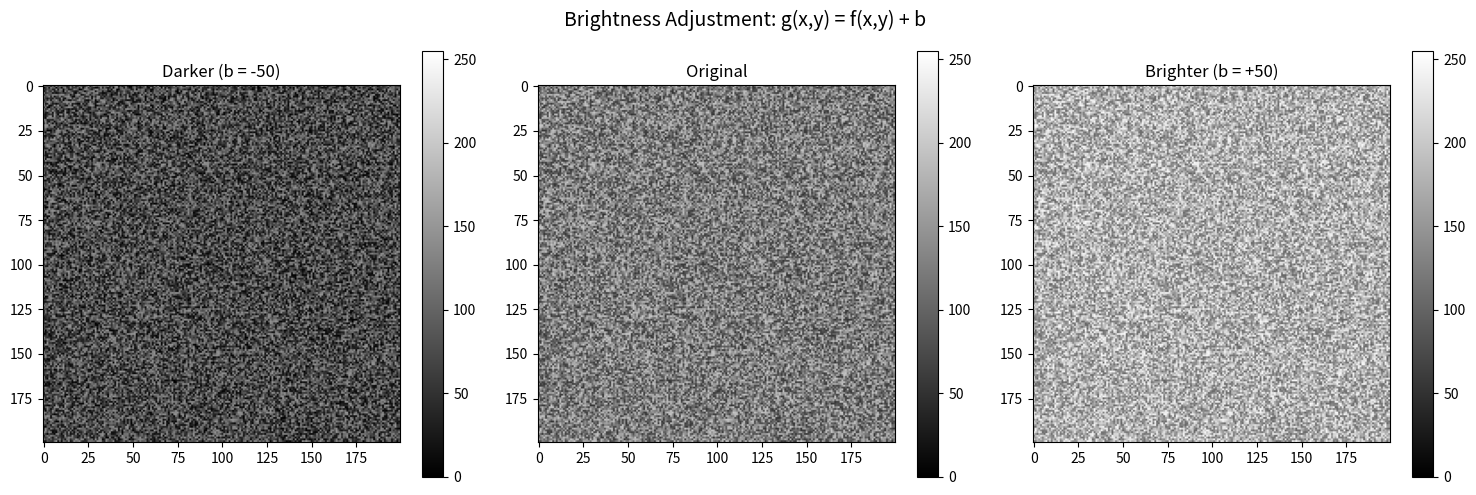
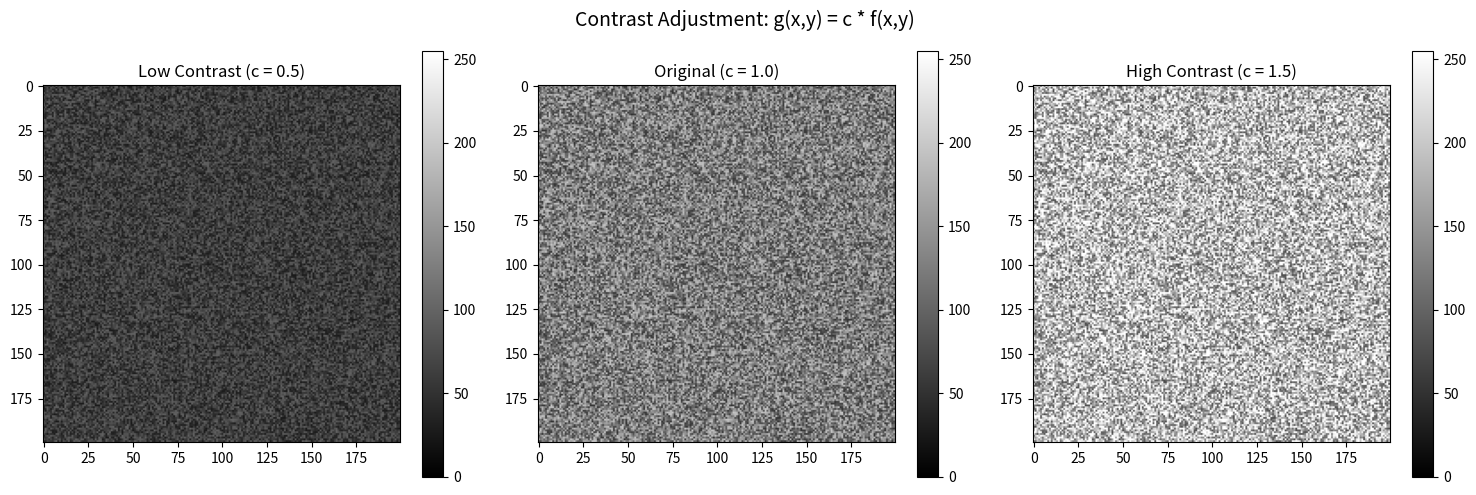
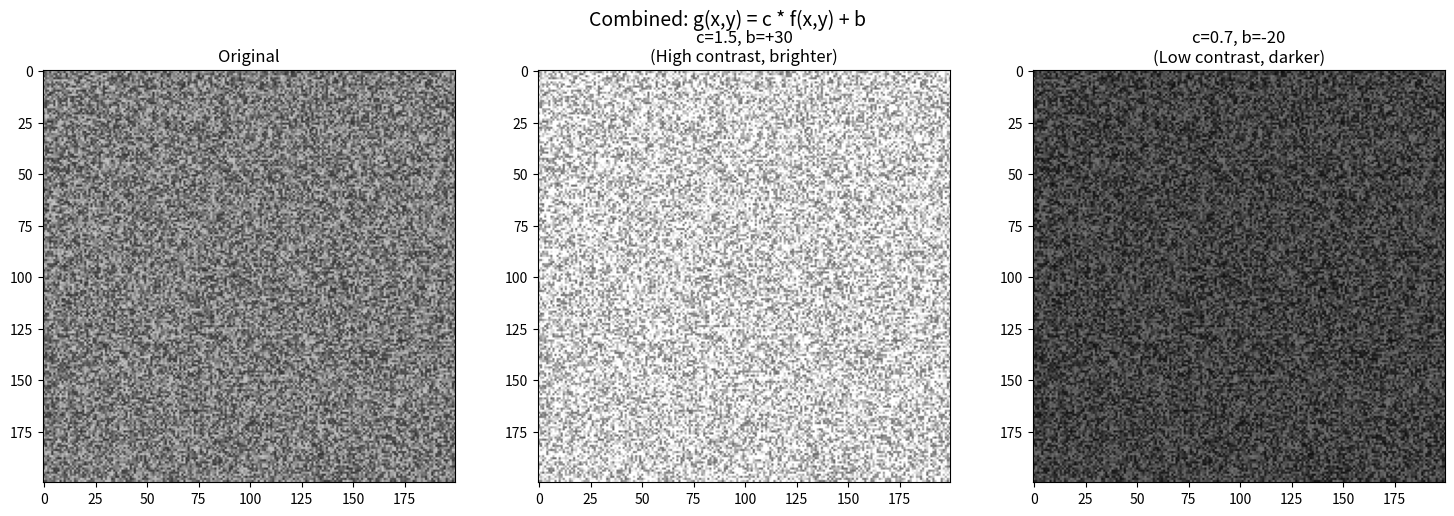
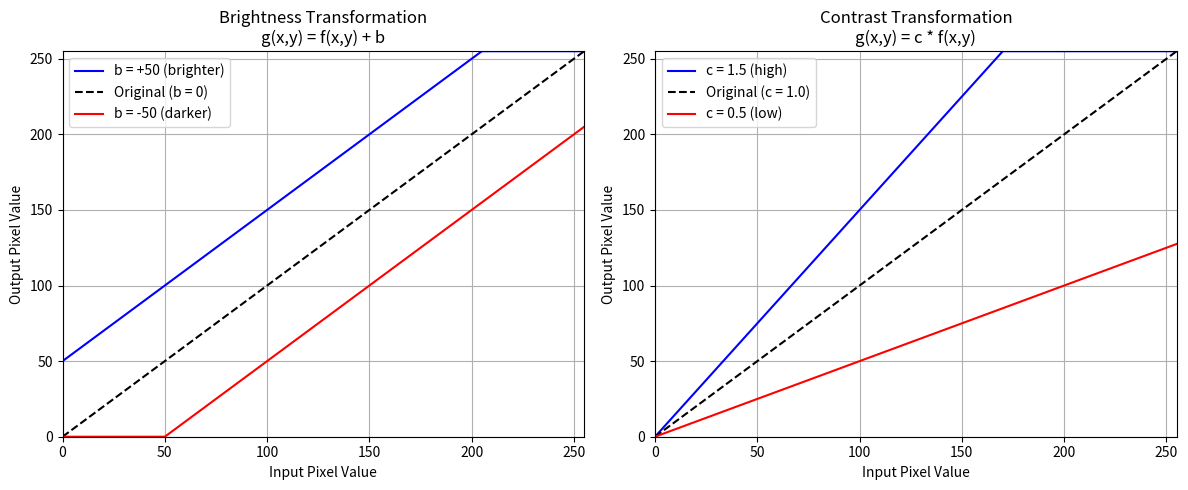

Write the Python code that produced these figures, in order.
"""
LESSON 3: Brightness and Contrast Adjustment
=============================================
Biomedical Image Processing Techniques

In this lesson:
- What is brightness
- What is contrast
- How to adjust them mathematically
- Point operations on images
"""

import numpy as np
import matplotlib.pyplot as plt

# =============================================================================
# 1. POINT OPERATIONS (Pixel-wise Operations)
# =============================================================================
# Point operations transform each pixel independently
# Output pixel depends ONLY on the corresponding input pixel
# Formula: g(x,y) = T[f(x,y)]

print("="*50)
print("POINT OPERATIONS")
print("="*50)
print("""
Point Operation: g(x,y) = T[f(x,y)]

Where:
- f(x,y) = input pixel value at position (x,y)
- g(x,y) = output pixel value at position (x,y)
- T = transformation function
""")

# Create a sample grayscale image
np.random.seed(42)
original = np.random.randint(50, 200, (200, 200), dtype=np.uint8)

# =============================================================================
# 2. BRIGHTNESS ADJUSTMENT
# =============================================================================
# Brightness = adding/subtracting a constant value
# Formula: g(x,y) = f(x,y) + b
# b > 0: brighter image
# b < 0: darker image

print("\n" + "="*50)
print("BRIGHTNESS ADJUSTMENT")
print("="*50)
print("Formula: g(x,y) = f(x,y) + b")

def adjust_brightness(image, value):
    """
    Adjust brightness by adding a constant value.

    Parameters:
    - image: input image (uint8)
    - value: brightness adjustment (-255 to 255)

    Returns:
    - adjusted image (uint8)
    """
    # Convert to float to avoid overflow
    img_float = image.astype(np.float32)

    # Add brightness value
    img_float = img_float + value

    # Clip values to valid range [0, 255]
    img_float = np.clip(img_float, 0, 255)

    return img_float.astype(np.uint8)

# Apply different brightness values
bright_plus50 = adjust_brightness(original, 50)
bright_minus50 = adjust_brightness(original, -50)

# Visualize
plt.figure(figsize=(15, 5))

plt.subplot(1, 3, 1)
plt.imshow(bright_minus50, cmap='gray', vmin=0, vmax=255)
plt.title('Darker (b = -50)')
plt.colorbar()

plt.subplot(1, 3, 2)
plt.imshow(original, cmap='gray', vmin=0, vmax=255)
plt.title('Original')
plt.colorbar()

plt.subplot(1, 3, 3)
plt.imshow(bright_plus50, cmap='gray', vmin=0, vmax=255)
plt.title('Brighter (b = +50)')
plt.colorbar()

plt.suptitle('Brightness Adjustment: g(x,y) = f(x,y) + b', fontsize=14)
plt.tight_layout()
plt.savefig('01_brightness.png', dpi=150, bbox_inches='tight')
plt.show()

# =============================================================================
# 3. CONTRAST ADJUSTMENT
# =============================================================================
# Contrast = multiplying by a constant value
# Formula: g(x,y) = c * f(x,y)
# c > 1: higher contrast
# c < 1: lower contrast
# c = 1: no change

print("\n" + "="*50)
print("CONTRAST ADJUSTMENT")
print("="*50)
print("Formula: g(x,y) = c * f(x,y)")

def adjust_contrast(image, factor):
    """
    Adjust contrast by multiplying with a constant factor.

    Parameters:
    - image: input image (uint8)
    - factor: contrast factor (0.0 to 3.0 typical)

    Returns:
    - adjusted image (uint8)
    """
    img_float = image.astype(np.float32)
    img_float = img_float * factor
    img_float = np.clip(img_float, 0, 255)
    return img_float.astype(np.uint8)

# Apply different contrast values
contrast_low = adjust_contrast(original, 0.5)
contrast_high = adjust_contrast(original, 1.5)

plt.figure(figsize=(15, 5))

plt.subplot(1, 3, 1)
plt.imshow(contrast_low, cmap='gray', vmin=0, vmax=255)
plt.title('Low Contrast (c = 0.5)')
plt.colorbar()

plt.subplot(1, 3, 2)
plt.imshow(original, cmap='gray', vmin=0, vmax=255)
plt.title('Original (c = 1.0)')
plt.colorbar()

plt.subplot(1, 3, 3)
plt.imshow(contrast_high, cmap='gray', vmin=0, vmax=255)
plt.title('High Contrast (c = 1.5)')
plt.colorbar()

plt.suptitle('Contrast Adjustment: g(x,y) = c * f(x,y)', fontsize=14)
plt.tight_layout()
plt.savefig('02_contrast.png', dpi=150, bbox_inches='tight')
plt.show()

# =============================================================================
# 4. COMBINED BRIGHTNESS AND CONTRAST
# =============================================================================
# Formula: g(x,y) = c * f(x,y) + b
# This is a LINEAR transformation

print("\n" + "="*50)
print("COMBINED: BRIGHTNESS + CONTRAST")
print("="*50)
print("Formula: g(x,y) = c * f(x,y) + b")

def adjust_brightness_contrast(image, contrast=1.0, brightness=0):
    """
    Adjust both brightness and contrast.

    Parameters:
    - image: input image (uint8)
    - contrast: contrast factor
    - brightness: brightness offset

    Returns:
    - adjusted image (uint8)
    """
    img_float = image.astype(np.float32)
    img_float = contrast * img_float + brightness
    img_float = np.clip(img_float, 0, 255)
    return img_float.astype(np.uint8)

# Different combinations
result1 = adjust_brightness_contrast(original, contrast=1.5, brightness=30)
result2 = adjust_brightness_contrast(original, contrast=0.7, brightness=-20)

plt.figure(figsize=(15, 5))

plt.subplot(1, 3, 1)
plt.imshow(original, cmap='gray', vmin=0, vmax=255)
plt.title('Original')

plt.subplot(1, 3, 2)
plt.imshow(result1, cmap='gray', vmin=0, vmax=255)
plt.title('c=1.5, b=+30\n(High contrast, brighter)')

plt.subplot(1, 3, 3)
plt.imshow(result2, cmap='gray', vmin=0, vmax=255)
plt.title('c=0.7, b=-20\n(Low contrast, darker)')

plt.suptitle('Combined: g(x,y) = c * f(x,y) + b', fontsize=14)
plt.tight_layout()
plt.savefig('03_combined.png', dpi=150, bbox_inches='tight')
plt.show()

# =============================================================================
# 5. VISUALIZATION OF TRANSFORMATION FUNCTION
# =============================================================================

print("\n" + "="*50)
print("TRANSFORMATION FUNCTIONS")
print("="*50)

x = np.arange(0, 256)

plt.figure(figsize=(12, 5))

# Brightness transformations
plt.subplot(1, 2, 1)
plt.plot(x, np.clip(x + 50, 0, 255), 'b-', label='b = +50 (brighter)')
plt.plot(x, x, 'k--', label='Original (b = 0)')
plt.plot(x, np.clip(x - 50, 0, 255), 'r-', label='b = -50 (darker)')
plt.xlabel('Input Pixel Value')
plt.ylabel('Output Pixel Value')
plt.title('Brightness Transformation\ng(x,y) = f(x,y) + b')
plt.legend()
plt.grid(True)
plt.xlim([0, 255])
plt.ylim([0, 255])

# Contrast transformations
plt.subplot(1, 2, 2)
plt.plot(x, np.clip(x * 1.5, 0, 255), 'b-', label='c = 1.5 (high)')
plt.plot(x, x, 'k--', label='Original (c = 1.0)')
plt.plot(x, np.clip(x * 0.5, 0, 255), 'r-', label='c = 0.5 (low)')
plt.xlabel('Input Pixel Value')
plt.ylabel('Output Pixel Value')
plt.title('Contrast Transformation\ng(x,y) = c * f(x,y)')
plt.legend()
plt.grid(True)
plt.xlim([0, 255])
plt.ylim([0, 255])

plt.tight_layout()
plt.savefig('04_transformation_functions.png', dpi=150, bbox_inches='tight')
plt.show()

print("\n" + "="*50)
print("LESSON 3 COMPLETED!")
print("="*50)
print("""
What we learned:
1. Point operations transform pixels independently
2. Brightness: g = f + b (shift values up/down)
3. Contrast: g = c * f (stretch/compress values)
4. Combined: g = c * f + b (linear transformation)
5. Clipping prevents overflow (keep values in [0,255])
""")
